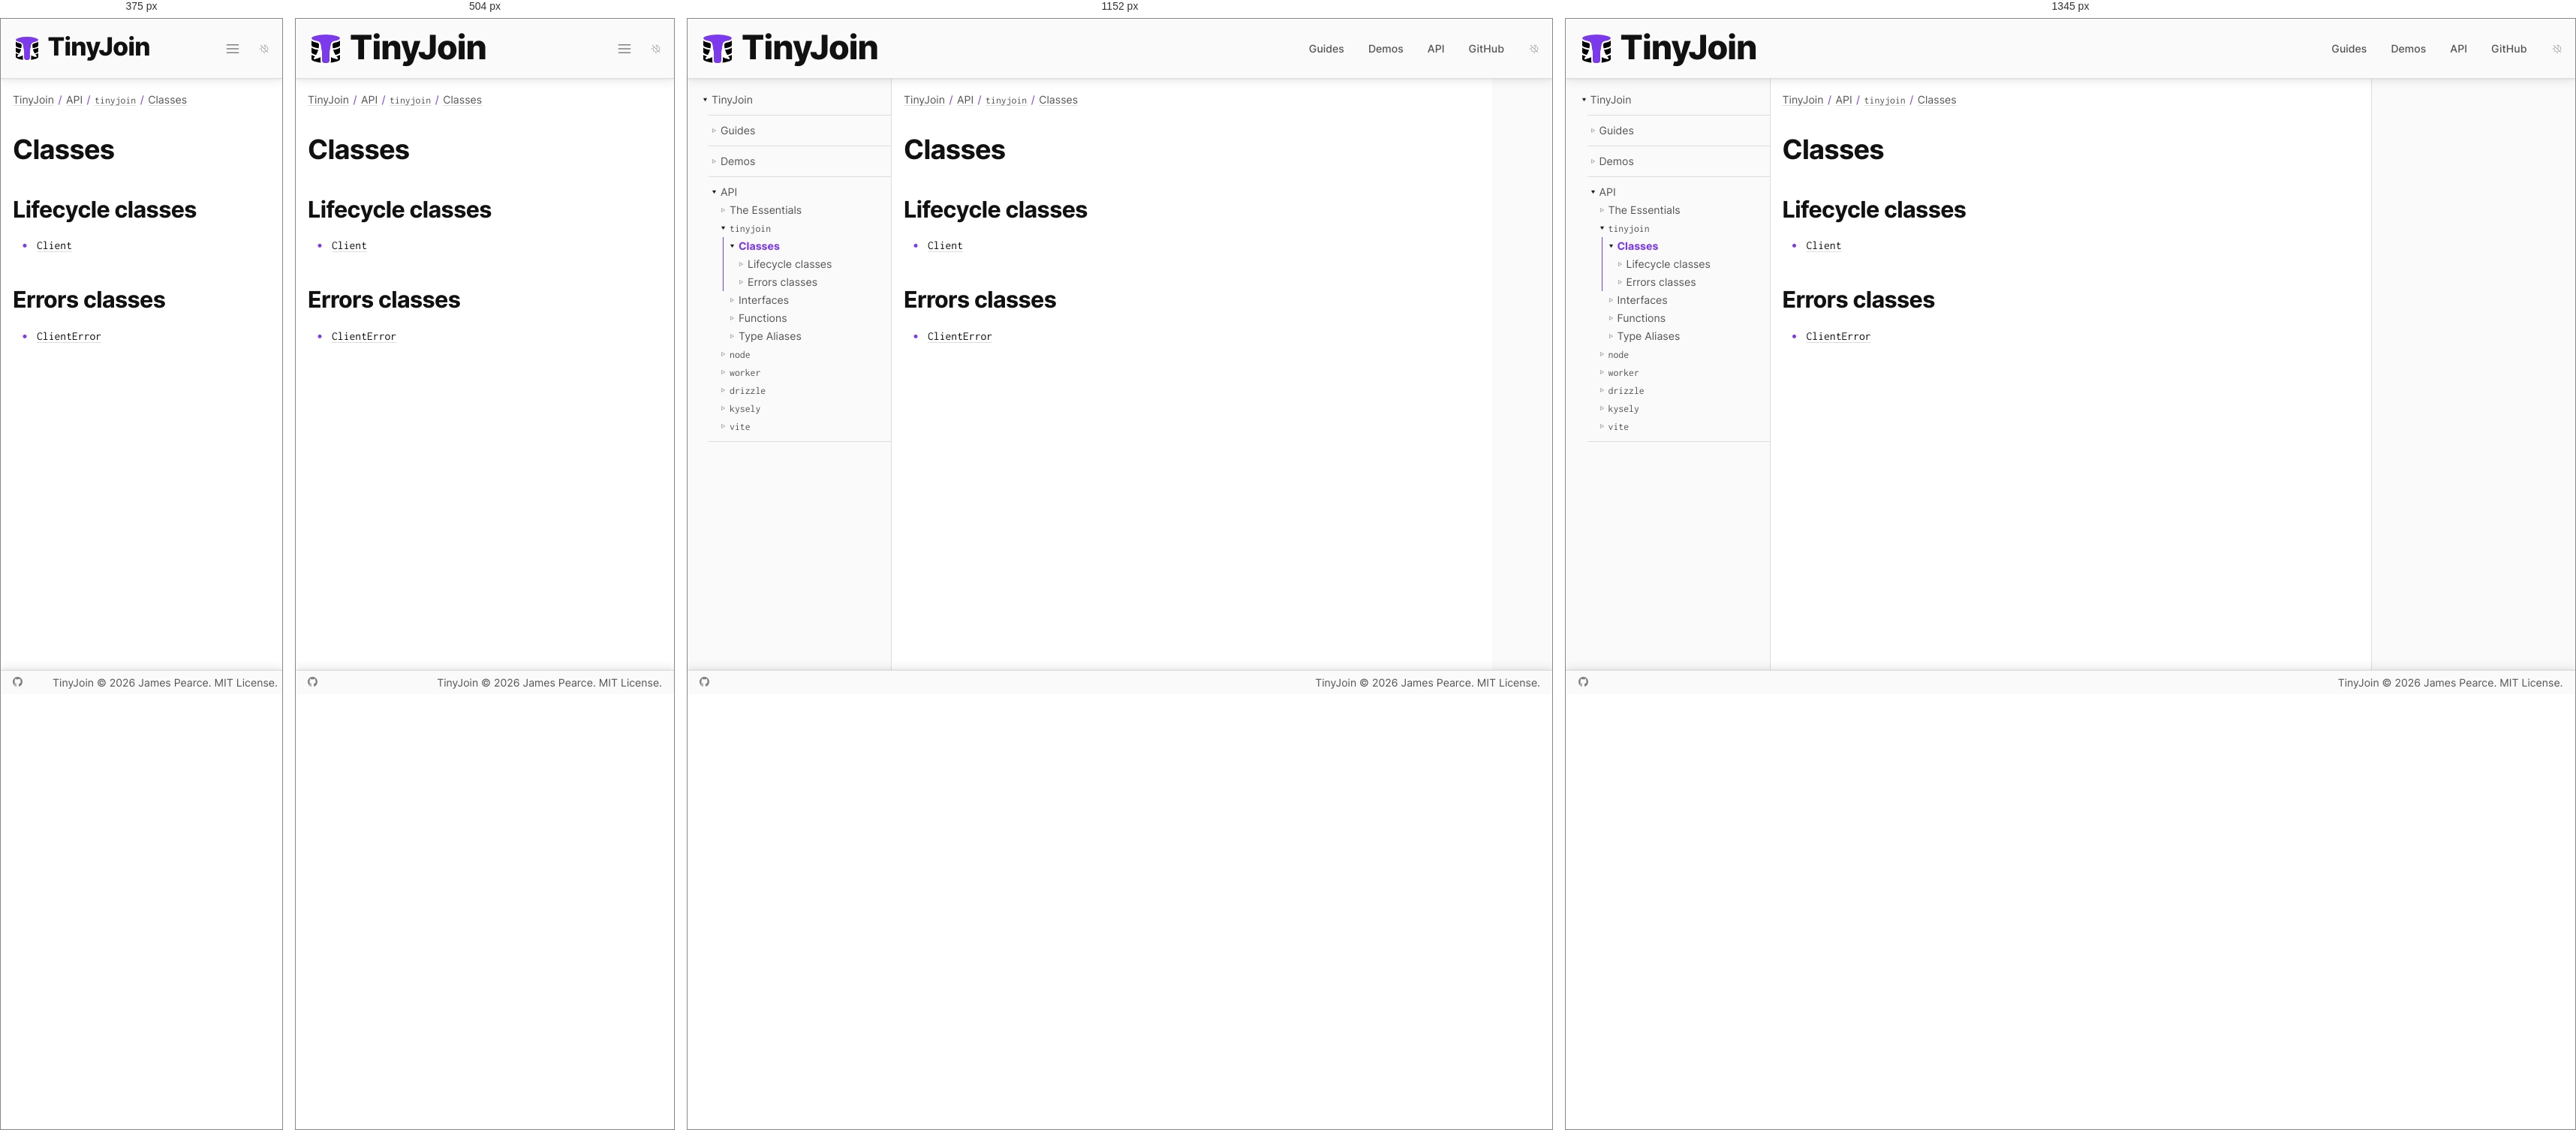
Rendered at 375 px, 504 px, 1152 px and 1345 px, left to right.

<!-- file: index.html -->
<!DOCTYPE html><html lang="en"><head><meta charset="utf-8"><meta name="viewport" content="width=device-width,initial-scale=1"><link rel="preload" as="image" href="/favicon.svg"><script async="" src="https://www.googletagmanager.com/gtag/js?id=G-40B96SPQX2"></script><link rel="dns-prefetch" href="https://www.googletagmanager.com/"><link href="https://www.googletagmanager.com/gtag/js?id=G-40B96SPQX2" rel="preload" as="script"><link rel="preload" as="font" href="/fonts/inter.woff2" type="font/woff2" crossorigin="anonymous"><link rel="preload" as="font" href="/fonts/inconsolata.woff2" type="font/woff2" crossorigin="anonymous"><title>Classes | TinyJoin</title><meta name="description" content="The smallest, fastest relational database for your web app."><meta property="og:type" content="website"><meta property="og:title" content="Classes | TinyJoin"><meta property="og:description" content="The smallest, fastest relational database for your web app."><meta property="og:url" content="https://tinyjoin.org/api/tinyjoin/classes/"><meta property="og:image" content="https://tinyjoin.org/site-card.png"><meta property="og:image:width" content="1600"><meta property="og:image:height" content="900"><meta property="og:image:alt" content="TinyJoin: The smallest, fastest relational database for your web app."><meta name="twitter:card" content="summary_large_image"><link rel="canonical" href="https://tinyjoin.org/api/tinyjoin/classes/"><link rel="icon" type="image/svg+xml" href="/favicon.svg"><link rel="stylesheet" href="/css/index.css"><script src="/js/site.js"></script></head><body><a class="skip" href="#content">Skip to content</a><header><a class="wordmark" href="/"><img src="/favicon.svg" alt="TinyJoin logo"><span>Tiny<em>Join</em></span></a><input id="menustate" type="checkbox" aria-label="Menu"><label id="hamburger" for="menustate" aria-hidden="true"></label><nav aria-label="Primary"><ul><li><a href="/guides/">Guides</a></li><li><a href="/demos/">Demos</a></li><li><a href="/api/" aria-current="true">API</a></li><li><a href="https://github.com/tinyplex/tinyjoin">GitHub</a></li></ul></nav><button id="dark" class="auto" type="button" aria-label="Color theme: automatic; activate for dark"></button></header><main><nav aria-label="Documentation"><ul><li id="root" class="parent open"><span></span><a href="/" aria-current="true">TinyJoin</a><ul><li id="G" class="parent"><span></span><a href="/guides/">Guides</a></li><li id="D2" class="parent"><span></span><a href="/demos/">Demos</a></li><li id="api" class="parent open"><span></span><a href="/api/" aria-current="true">API</a><ul><li id="e" class="parent"><span></span><a href="/api/the-essentials/">The Essentials</a></li><li id="t" class="parent open"><span></span><a href="/api/tinyjoin/" aria-current="true"><code>tinyjoin</code></a><ul><li id="t/C2" class="current parent open"><span></span><a href="/api/tinyjoin/classes/" aria-current="page">Classes</a><ul><li id="t/C2/L" class="parent"><span></span><a href="/api/tinyjoin/classes/lifecycle/">Lifecycle classes</a></li><li id="t/C2/E" class="parent"><span></span><a href="/api/tinyjoin/classes/errors/">Errors classes</a></li></ul></li><li id="t/I" class="parent"><span></span><a href="/api/tinyjoin/interfaces/">Interfaces</a></li><li id="t/F" class="parent"><span></span><a href="/api/tinyjoin/functions/">Functions</a></li><li id="t/TA" class="parent"><span></span><a href="/api/tinyjoin/type-aliases/">Type Aliases</a></li></ul></li><li id="n7" class="parent"><span></span><a href="/api/node/"><code>node</code></a></li><li id="w2" class="parent"><span></span><a href="/api/worker/"><code>worker</code></a></li><li id="d5" class="parent"><span></span><a href="/api/drizzle/"><code>drizzle</code></a></li><li id="k3" class="parent"><span></span><a href="/api/kysely/"><code>kysely</code></a></li><li id="v3" class="parent"><span></span><a href="/api/vite/"><code>vite</code></a></li></ul></li></ul></li></ul></nav><article id="content" tabindex="-1"><nav class="breadcrumbs" aria-label="Breadcrumbs"><ul><li><a href="/" aria-current="true">TinyJoin</a></li><li><a href="/api/" aria-current="true">API</a></li><li><a href="/api/tinyjoin/" aria-current="true"><code>tinyjoin</code></a></li><li><a href="/api/tinyjoin/classes/" aria-current="page">Classes</a></li></ul></nav><section class="s1" id="/api/tinyjoin/classes/" data-id="t/C2"><h1>Classes</h1><section class="s2" id="/api/tinyjoin/classes/lifecycle/" data-id="t/C2/L"><h2>Lifecycle classes</h2><ul><li><a href="/api/tinyjoin/classes/lifecycle/client/"><code>Client</code></a></li></ul></section><section class="s2" id="/api/tinyjoin/classes/errors/" data-id="t/C2/E"><h2>Errors classes</h2><ul><li><a href="/api/tinyjoin/classes/errors/clienterror/"><code>ClientError</code></a></li></ul></section></section></article><aside aria-label="On this page"></aside></main><footer><nav><a id="gh" href="https://github.com/tinyplex/tinyjoin" target="_blank" rel="noreferrer">GitHub</a></nav><nav><a href="/">TinyJoin</a> © 2026 James Pearce. MIT License.</nav></footer><script>window.dataLayer=window.dataLayer||[];function g(){dataLayer.push(arguments);}g('js',new Date());g('config','G-40B96SPQX2');</script></body></html>

/* @media block from index.css */
@media (min-width:38rem){body>header>nav{display:flex}}

/* @media block from index.css */
@media (min-width:55rem){body>header>a{min-width:21rem}body>header>#hamburger{display:none}}

/* @media block from index.css */
@media (min-width:50rem){body>main>article{min-width:50rem}}

/* @media block from index.css */
@media (min-width:60rem){body>main{justify-content:flex-start}body>main>nav{display:block}}

/* @media block from index.css */
@media (min-width:84rem){body>header{justify-content:center}body>main{width:84rem;margin:auto}body>main>aside{display:block}body>footer{justify-content:center}}

/* @media block from index.css */
@media not all and (min-width:25rem){body>header>a>img{width:2.4rem;height:2.4rem}body>header>a>span{font-size:2.1rem}}

/* @media block from index.css */
@media not all and (min-width:55rem){body>header>nav>ul{display:none}body>header>#menustate:checked~nav>#search>ol{display:none}body>header>#menustate:checked~nav>ul{position:absolute;top:calc(100% + 1px);right:1rem;z-index:2;width:min(18rem, calc(100vw - 2rem));margin:0;padding:.75rem 1.25rem;background:var(--back);border:1px solid var(--border);border-top:0;border-radius:0 0 .375rem .375rem;box-shadow:0 1px 2px var(--shadow-near),0 4px 12px var(--shadow-far);display:block}body>header>#menustate:checked~nav>ul li{display:block;margin:0;line-height:2.5rem}}

/* @media block from index.css */
@media not all and (min-width:38rem){body>header>#menustate:checked~nav{position:absolute;top:calc(100% + 1px);right:1rem;z-index:2;width:min(18rem, calc(100vw - 2rem));margin:0;padding:.75rem 1.25rem;background:var(--back);border:1px solid var(--border);border-top:0;border-radius:0 0 .375rem .375rem;box-shadow:0 1px 2px var(--shadow-near),0 4px 12px var(--shadow-far);display:flex;flex-direction:column;align-items:stretch}body>header>#menustate:checked~nav>#search{margin:0 0 .5rem}body>header>#menustate:checked~nav>#search input,body>header>#menustate:checked~nav>#search ol{width:100%;max-width:unset}body>header>#menustate:checked~nav>#search>ol.show{display:block}body>header>#menustate:checked~nav>ul{position:static;z-index:auto;width:auto;padding:0;border:0;box-shadow:none;background:none}}

/* @media block from index.css */
@media (min-width:56rem){body>main>article#home{grid-template-columns:repeat(6, 1fr);padding:4rem 8rem;column-gap:4rem;row-gap:3rem}body>main>article#home>em{grid-column-end:span 2;grid-row:span 2;max-width:16rem}body>main>article#home>section,body>main>article#home>pre,body>main>article#home>img,body>main>article#home>embed,body>main>article#home>.table,body>main>article#home>.charts{width:100%;grid-column-end:span 3}body>main>article#home>pre,body>main>article#home>img,body>main>article#home>.table,body>main>article#home>.charts{margin:.3rem 0 0}body>main>article#home>section:nth-of-type(2n + 2){grid-column-start:4}body>main>article#home>section:nth-of-type(2n + 3){text-align:right}body>main>article#home>section#hero{max-width:unset;margin:unset;grid-column-end:span 4}body>main>article#home>section#hero h2,body>main>article#home>section#hero p{text-align:left}body>main>article#home>section#hero h2 em,body>main>article#home>section#hero h2 span{white-space:nowrap}body>main>article#home>nav#actions{align-self:start;gap:1rem;grid-column-end:span 4;grid-template-columns:repeat(3, minmax(0, 1fr));margin:0;max-width:unset}body>main>article#home>ul{grid-column:1 / 7;column-count:2;column-gap:6rem}body>main>article#home>hr{grid-column:1 / 7}body>main>article#home>section#warning{grid-column:1 / -1;padding:2rem}body>main>article#home>section#family{grid-column:1 / 7}body>main>article#home>section#family ul{gap:3rem;grid-template-columns:repeat(4, minmax(0, 1fr))}}